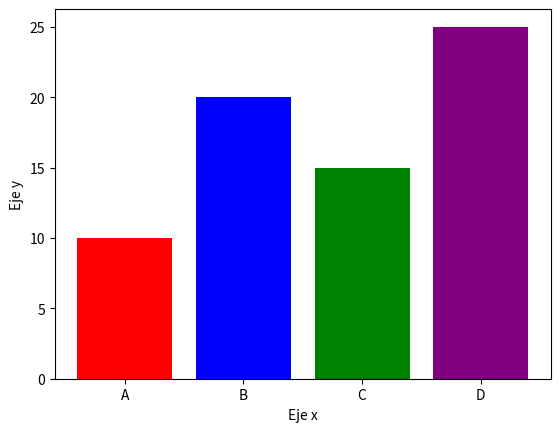

Generate this figure with matplotlib:
import matplotlib.pyplot as plt
categorias = ['A', 'B', 'C', 'D']
valores = [10, 20, 15, 25]
colores = ['red', 'blue', 'green', 'purple']
plt.bar(categorias,valores,color=colores)
plt.xlabel("Eje x")
plt.ylabel("Eje y")
plt.show()